pico-8 play session: hold ← + tap ❎

[t = 1 s] hold ← ~1s, tap ❎ ~2×
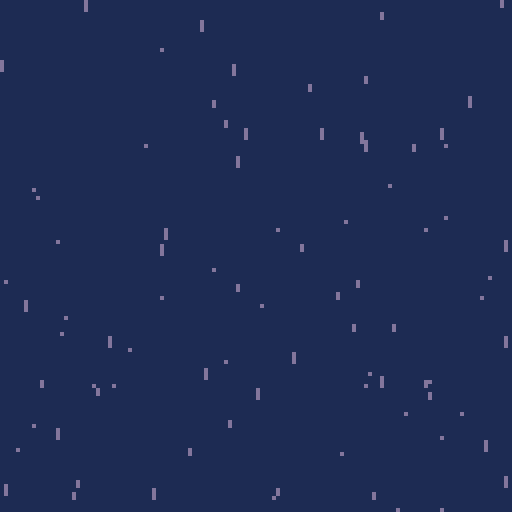
[t = 4 s] hold ← ~4s, tap ❎ ~7×
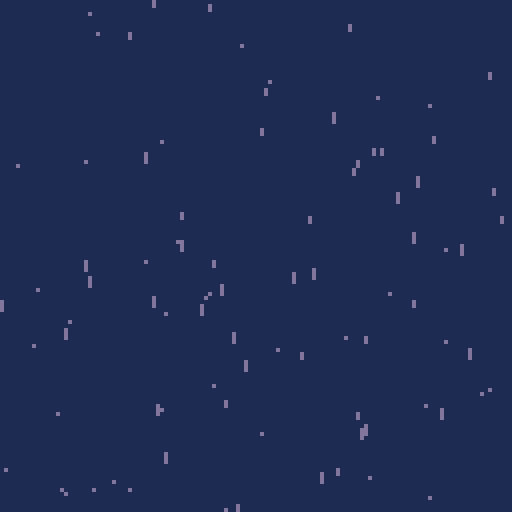
[t = 6 s] hold ← ~6s, tap ❎ ~10×
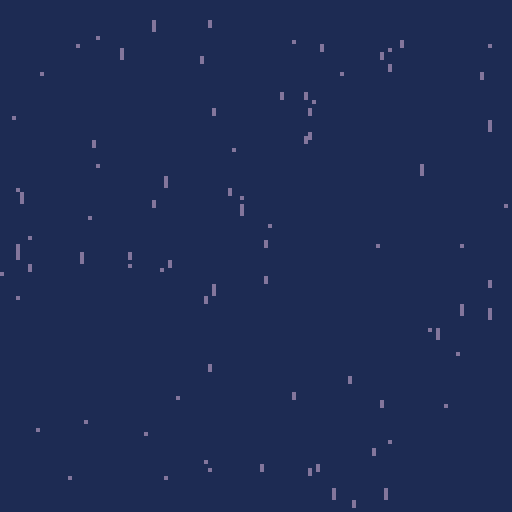

pico-8 cartridge
version 18
__lua__

-- coding challenge #4
-- https://www.youtube.com/watch?v=KkyIDI6rQJI

g = { }

function _init()
  g.d = { }
  for i = 1, 100 do
    g.d[i] = drop_new()
  end
end

function _update60()
  for d in all(g.d) do
    drop_fall(d)
  end
end

function _draw()
  cls(1)
  for d in all(g.d) do
    drop_show(d)
  end
end

-->8

function drop_new()
  local drop = { }
  drop_reset(drop)
  return drop
end

function drop_fall(drop)
  drop.y += drop.yspeed
  local grav = (drop.z / 20) * 0.05
  drop.yspeed += grav
  if drop.y > 128 then
    drop_reset(drop)
  end
end

function drop_show(drop)
  line(drop.x, drop.y, drop.x, drop.y + drop.len, 13)
end

function drop_reset(drop)
  drop.x = flr(rnd(128))
  drop.y = flr(rnd(128) - 64)
  drop.z = rnd(20)
  drop.len = flr((drop.z / 20) * 3)
  drop.yspeed = flr((drop.z / 20) * 2) + 1
end
